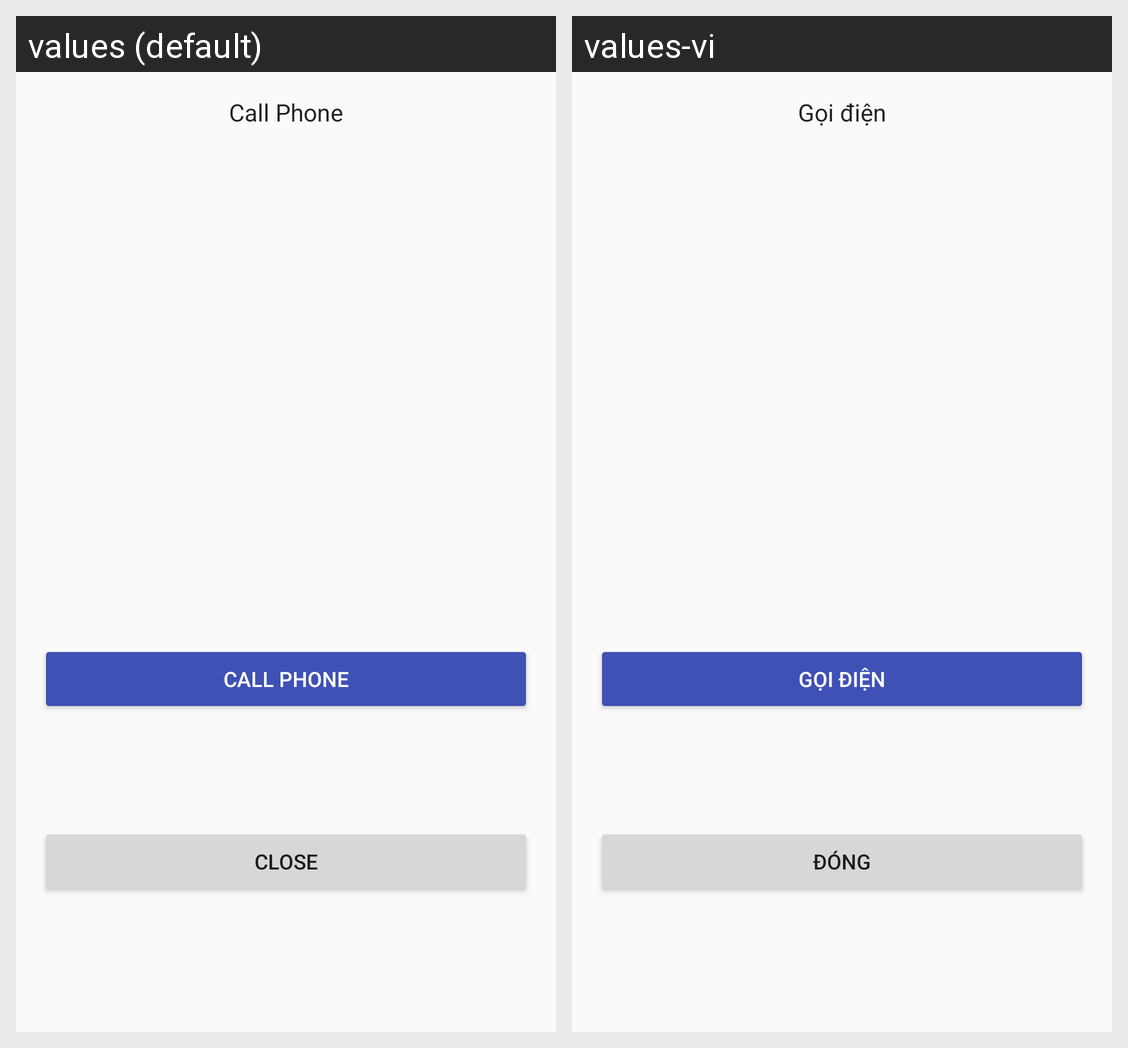

For this localized Android screen grid, give each drawn string resource with its value in every locale shown.
Android screen res/layout/fragment_dialog_tel_result.xml rendered under 2 locales, left to right: values (default), values-vi. Device: Nexus 5 (rendered at 1080×1920; each locale shown at half size, 540×960, under a caption strip naming it); theme AppTheme.
Strings drawn on this screen, with the default value and each locale's value (text and hints the layout hard-codes, and strings that could not be matched under every locale, appear in the picture but are not listed):

dialog_tel_title
  values: Call Phone
  values-vi: Gọi điện

dialog_close
  values: Close
  values-vi: Đóng
